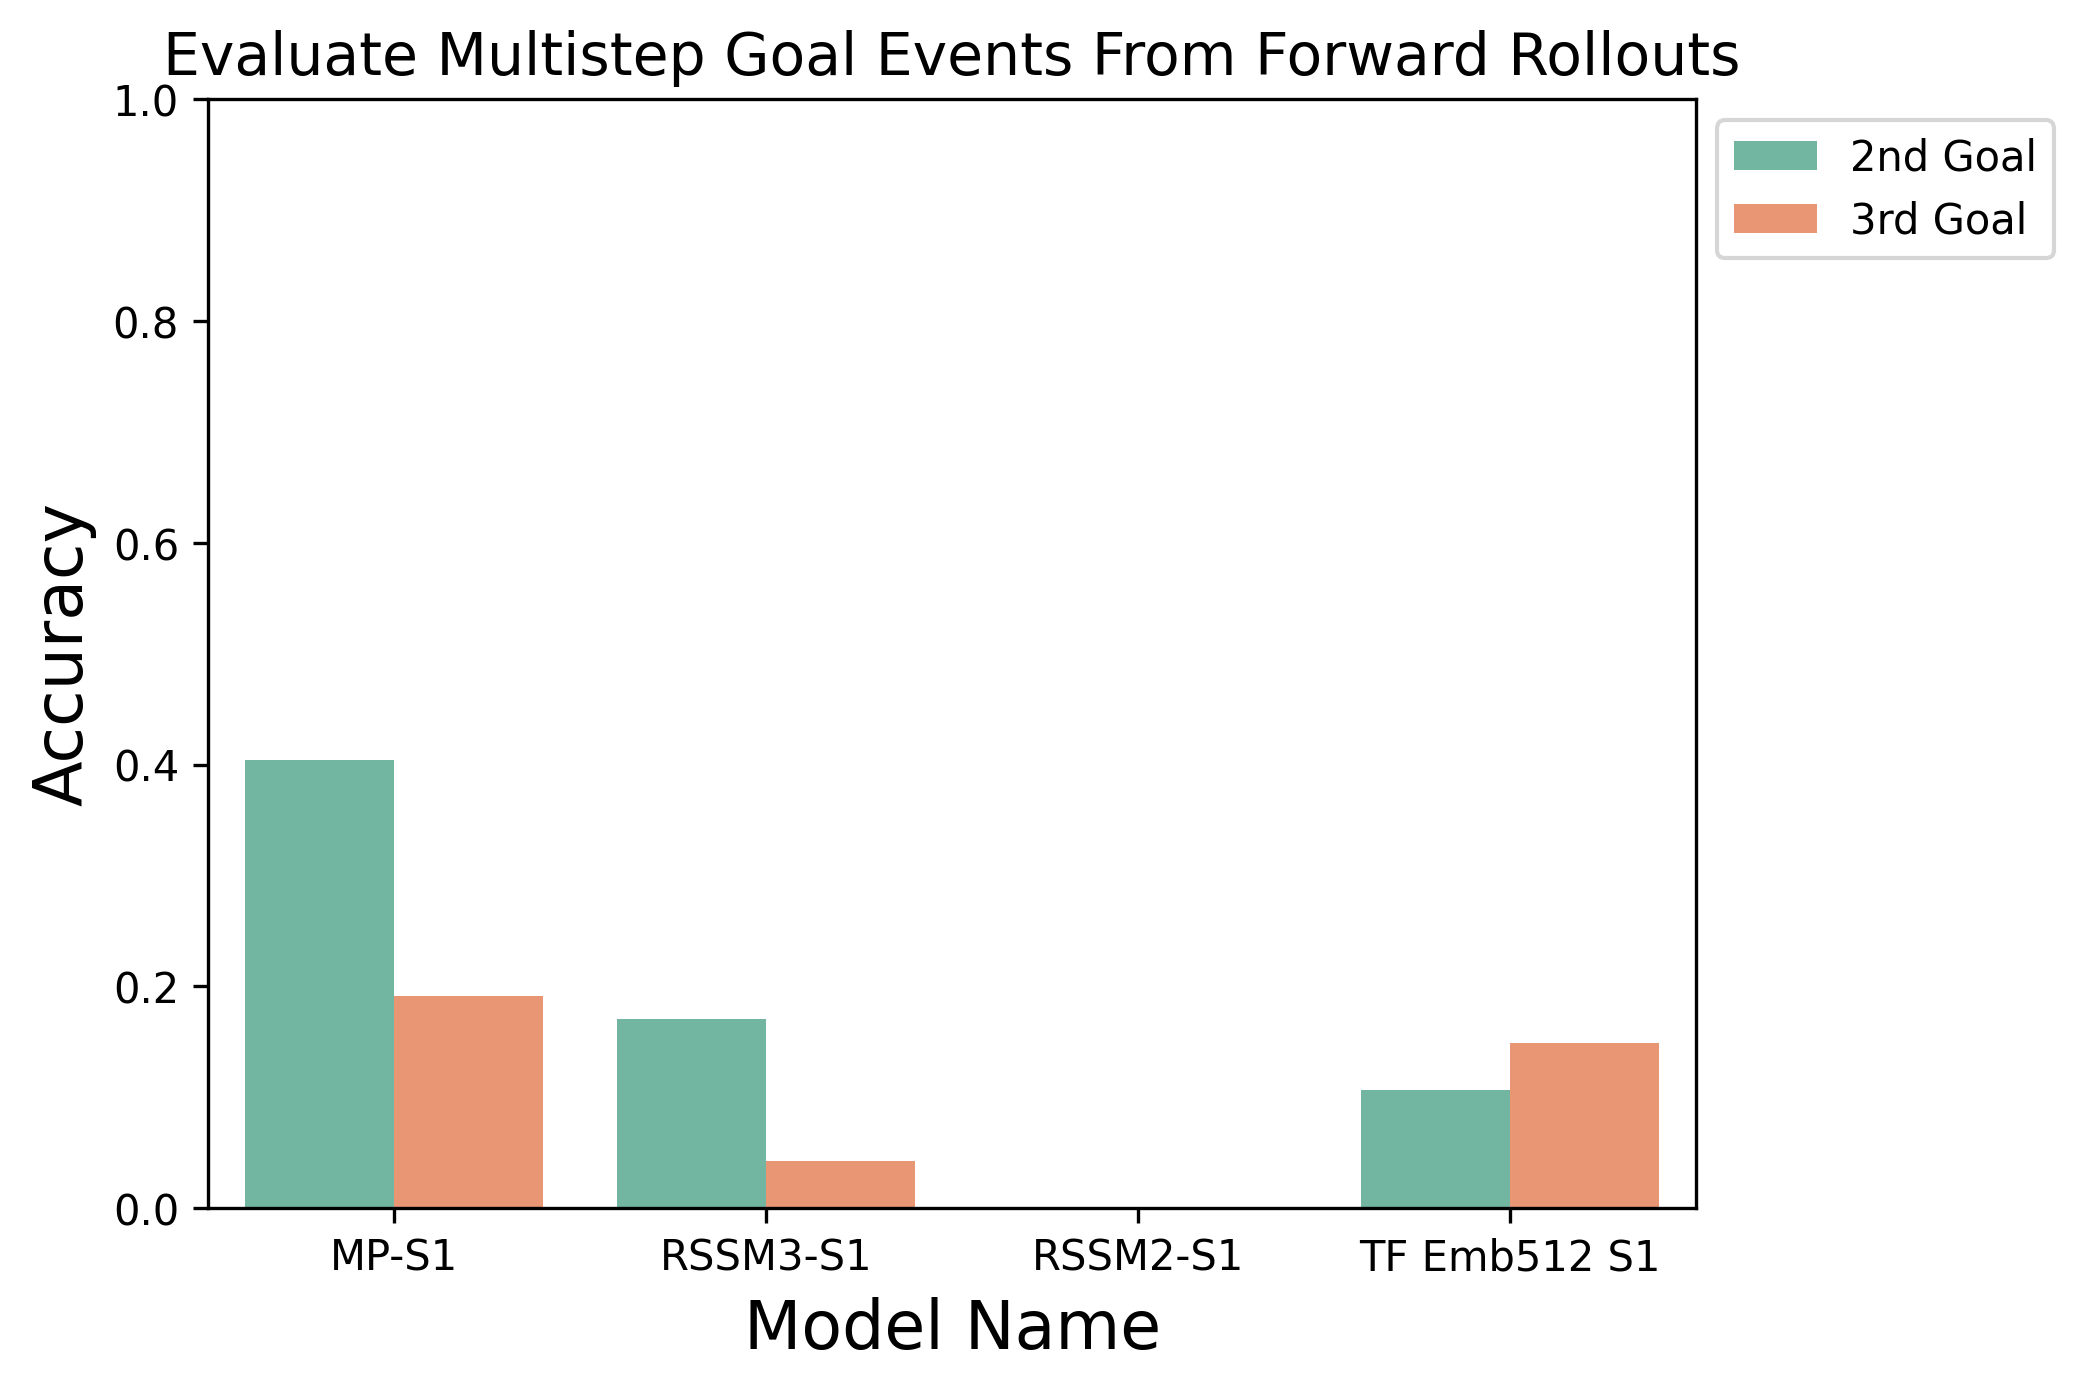

Values plotted in this chart, from the file beside it:
, model, g2_acc, g2_goal_num, g2_mse, g3_acc, g3_goal_num, g3_mse, epoch, dataset
0, MP-S1, 0.4043, 2nd Goal, 2.671, 0.1915, 3rd Goal, 2.671, /ccn2/u/ziyxiang/swm_data_and_results/su…, data_5_31_23.pkl
1, RSSM3-S1, 0.1702, 2nd Goal, 3.304, 0.04255, 3rd Goal, 3.304, /ccn2/u/ziyxiang/swm_data_and_results/su…, data_5_31_23.pkl
2, RSSM2-S1, 0.0, 2nd Goal, 3.419, 0.0, 3rd Goal, 3.419, /ccn2/u/ziyxiang/swm_data_and_results/su…, data_5_31_23.pkl
3, TF Emb512 S1, 0.1064, 2nd Goal, 6.35, 0.1489, 3rd Goal, 6.35, /ccn2/u/ziyxiang/swm_data_and_results/su…, data_5_31_23.pkl
